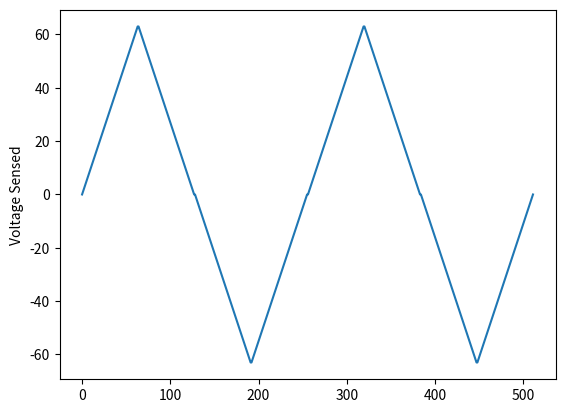

Source code (Python):
import numpy as np
from scipy import *
from pylab import *

import matplotlib.pyplot as plt
import scipy.signal as signal


#vector length
length = 512
cycles = 2.
#time vector
t = np.arange (0, length)

figure(1)
clf()# clear the figure - "#" is the comment symbol in Python

#voltage vector
cyclesize = length / cycles
quartercycle = cyclesize / 4
quartercycle = int(quartercycle)

vsense = np.zeros(length)

vsense[0 : quartercycle] = t[0:quartercycle]
vsense[quartercycle : 2*quartercycle] = vsense[quartercycle-1] - t[0:quartercycle]
vsense[2*quartercycle : 3*quartercycle] = vsense[2*quartercycle-1]-t[0:quartercycle]
vsense[3*quartercycle : 4*quartercycle] = vsense[3*quartercycle-1] + t[0:quartercycle]
    
vsense[4*quartercycle : length] = vsense[0 : 4*quartercycle]

plot(t,vsense)
ylabel('Voltage Sensed')

#busco el maximo
vmax = 0
for i, x in enumerate(vsense):
    if vmax <= vsense[i]:
        vmax = vsense[i]

#busco el minimo
vmin = 0
for i, x in enumerate(vsense):
    if vmin >= vsense[i]:
        vmin = vsense[i]

print (vmax)
print (vmin)

#subplot(212)
#vmax = 1
#theta_v = 5.5*pi/4
#vt = vmax * sin(2*pi*50*t+theta_v)
#plot(t,vt)
#ylabel('Voltage')

show()
draw()  #actualiza el grafico
